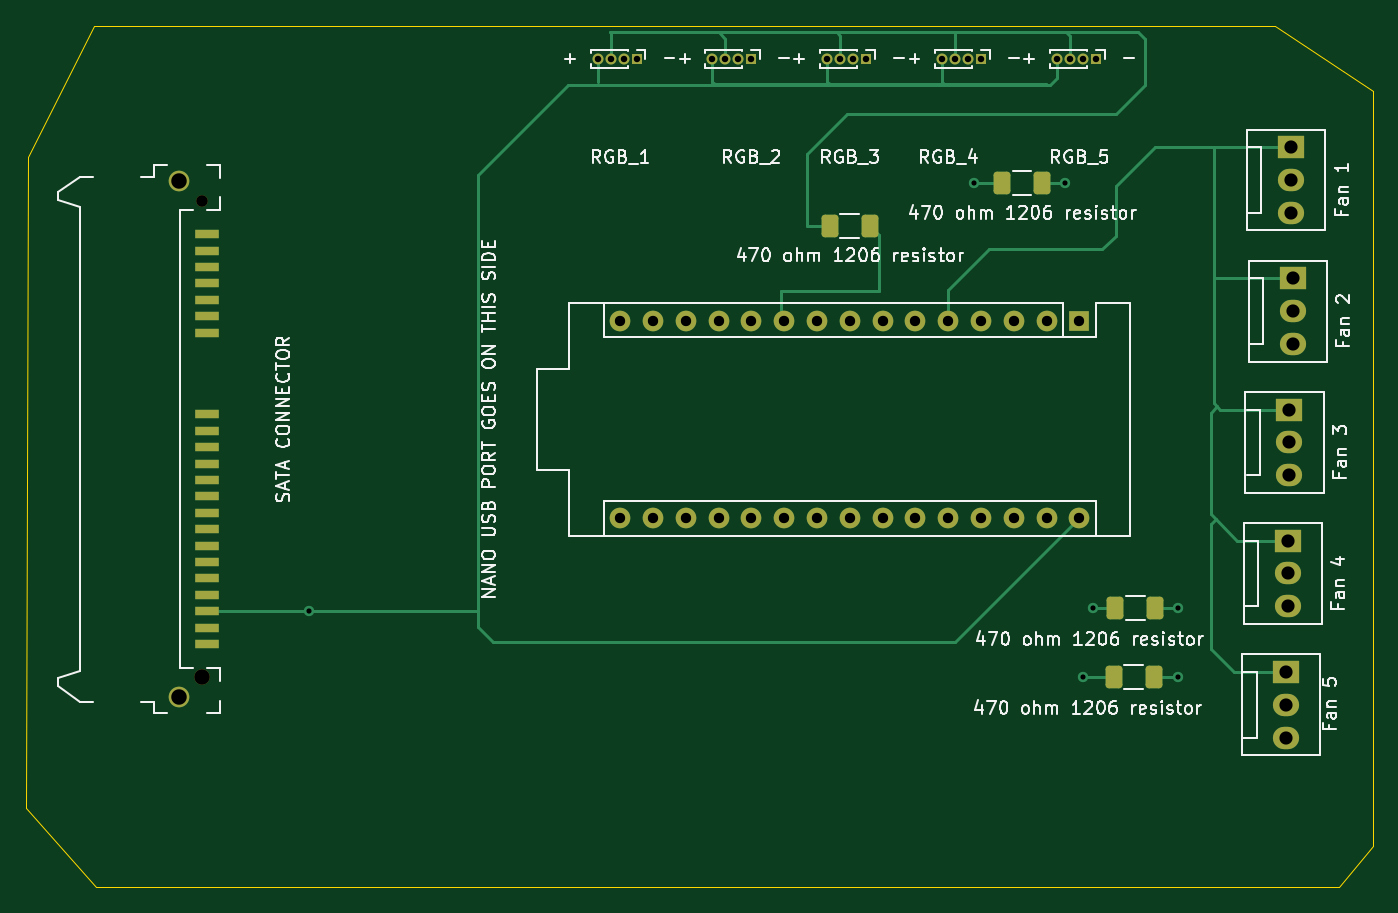
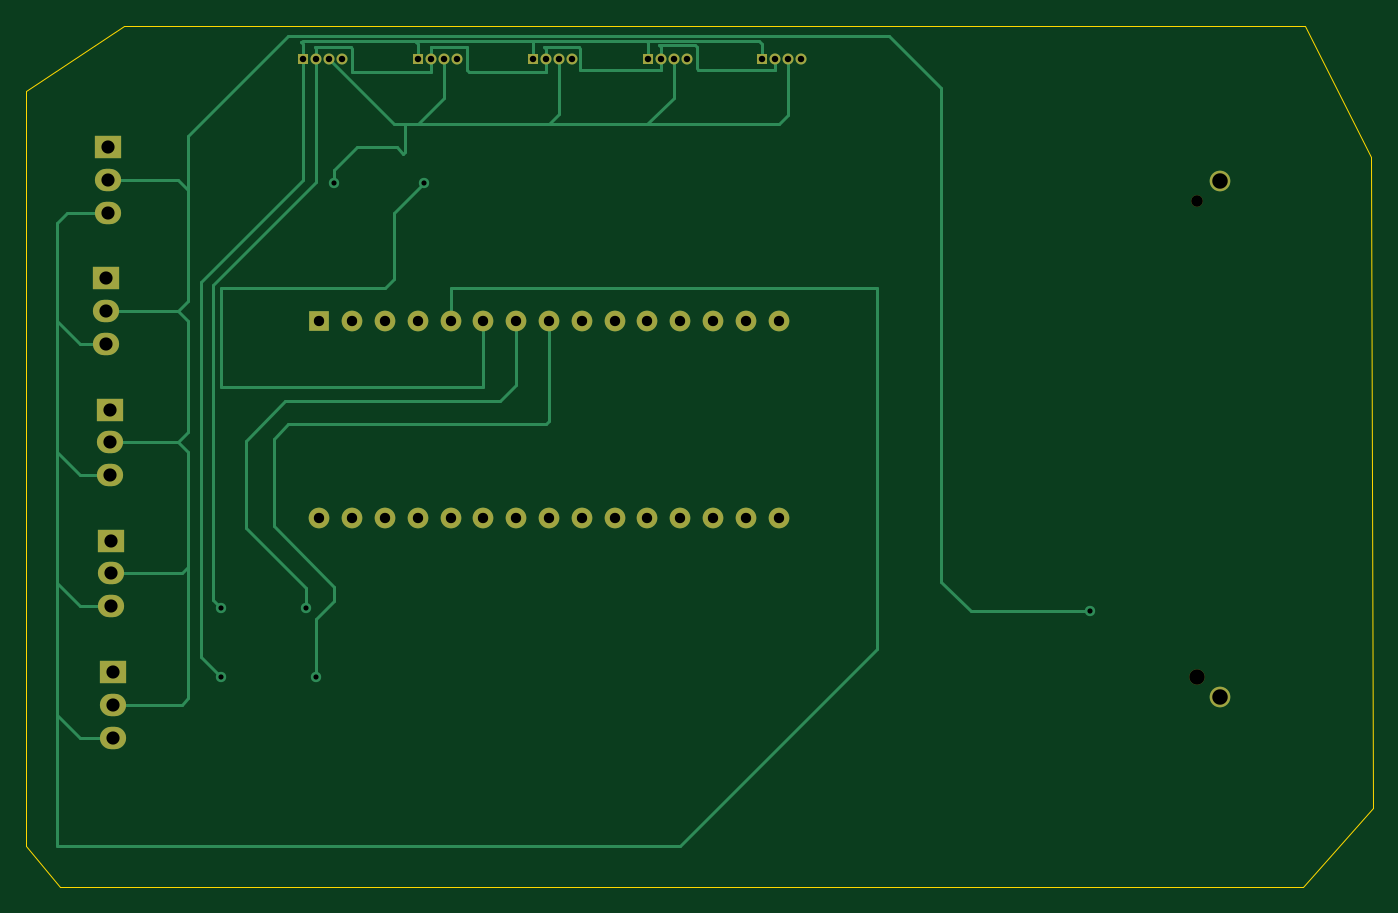
Circuit board: 11 layer files. Board 104.3 x 66.7 mm.
- bottom_copper: RGBFAN-B_Cu.gbr (12239 bytes)
- bottom_mask: RGBFAN-B_Mask.gbr (2827 bytes)
- paste: RGBFAN-B_Paste.gbr (453 bytes)
- bottom_silk: RGBFAN-B_Silkscreen.gbr (454 bytes)
- outline: RGBFAN-Edge_Cuts.gbr (757 bytes)
- top_copper: RGBFAN-F_Cu.gbr (11181 bytes)
- top_mask: RGBFAN-F_Mask.gbr (4405 bytes)
- paste: RGBFAN-F_Paste.gbr (2055 bytes)
- top_silk: RGBFAN-F_Silkscreen.gbr (53889 bytes)
- drill: RGBFAN-NPTH-drl.gbr (668 bytes)
- drill: RGBFAN-PTH-drl.gbr (2855 bytes)

=== bottom_copper: RGBFAN-B_Cu.gbr (12239 bytes, source omitted) ===
=== bottom_mask: RGBFAN-B_Mask.gbr ===
%TF.GenerationSoftware,KiCad,Pcbnew,(6.0.5)*%
%TF.CreationDate,2022-05-12T23:47:52-05:00*%
%TF.ProjectId,RGBFAN,52474246-414e-42e6-9b69-6361645f7063,rev?*%
%TF.SameCoordinates,Original*%
%TF.FileFunction,Soldermask,Bot*%
%TF.FilePolarity,Negative*%
%FSLAX46Y46*%
G04 Gerber Fmt 4.6, Leading zero omitted, Abs format (unit mm)*
G04 Created by KiCad (PCBNEW (6.0.5)) date 2022-05-12 23:47:52*
%MOMM*%
%LPD*%
G01*
G04 APERTURE LIST*
%ADD10R,1.600000X1.600000*%
%ADD11O,1.600000X1.600000*%
%ADD12R,2.030000X1.730000*%
%ADD13O,2.030000X1.730000*%
%ADD14R,0.850000X0.850000*%
%ADD15O,0.850000X0.850000*%
%ADD16C,1.200000*%
%ADD17C,0.900000*%
%ADD18C,1.600000*%
G04 APERTURE END LIST*
D10*
%TO.C,NANO USB PORT GOES ON THIS SIDE*%
X147320000Y-86360000D03*
D11*
X144780000Y-86360000D03*
X142240000Y-86360000D03*
X139700000Y-86360000D03*
X137160000Y-86360000D03*
X134620000Y-86360000D03*
X132080000Y-86360000D03*
X129540000Y-86360000D03*
X127000000Y-86360000D03*
X124460000Y-86360000D03*
X121920000Y-86360000D03*
X119380000Y-86360000D03*
X116840000Y-86360000D03*
X114300000Y-86360000D03*
X111760000Y-86360000D03*
X111760000Y-101600000D03*
X114300000Y-101600000D03*
X116840000Y-101600000D03*
X119380000Y-101600000D03*
X121920000Y-101600000D03*
X124460000Y-101600000D03*
X127000000Y-101600000D03*
X129540000Y-101600000D03*
X132080000Y-101600000D03*
X134620000Y-101600000D03*
X137160000Y-101600000D03*
X139700000Y-101600000D03*
X142240000Y-101600000D03*
X144780000Y-101600000D03*
X147320000Y-101600000D03*
%TD*%
D12*
%TO.C,Fan 5*%
X163322000Y-113538000D03*
D13*
X163322000Y-116078000D03*
X163322000Y-118618000D03*
%TD*%
D14*
%TO.C,RGB_1*%
X113030000Y-66040000D03*
D15*
X112030000Y-66040000D03*
X111030000Y-66040000D03*
X110030000Y-66040000D03*
%TD*%
D14*
%TO.C,RGB_4*%
X139700000Y-66040000D03*
D15*
X138700000Y-66040000D03*
X137700000Y-66040000D03*
X136700000Y-66040000D03*
%TD*%
D14*
%TO.C,RGB_5*%
X148590000Y-66040000D03*
D15*
X147590000Y-66040000D03*
X146590000Y-66040000D03*
X145590000Y-66040000D03*
%TD*%
D12*
%TO.C,Fan 2*%
X163830000Y-83058000D03*
D13*
X163830000Y-85598000D03*
X163830000Y-88138000D03*
%TD*%
D14*
%TO.C,RGB_2*%
X121896000Y-66040000D03*
D15*
X120896000Y-66040000D03*
X119896000Y-66040000D03*
X118896000Y-66040000D03*
%TD*%
D14*
%TO.C,RGB_3*%
X130786000Y-66040000D03*
D15*
X129786000Y-66040000D03*
X128786000Y-66040000D03*
X127786000Y-66040000D03*
%TD*%
D16*
%TO.C,SATA CONNECTOR*%
X79395080Y-113904000D03*
D17*
X79395080Y-77104000D03*
D18*
X77595080Y-115504000D03*
X77595080Y-75504000D03*
%TD*%
D12*
%TO.C,Fan 3*%
X163576000Y-93218000D03*
D13*
X163576000Y-95758000D03*
X163576000Y-98298000D03*
%TD*%
D12*
%TO.C,Fan 1*%
X163697000Y-72888000D03*
D13*
X163697000Y-75428000D03*
X163697000Y-77968000D03*
%TD*%
D12*
%TO.C,Fan 4*%
X163443000Y-103368000D03*
D13*
X163443000Y-105908000D03*
X163443000Y-108448000D03*
%TD*%
M02*

=== paste: RGBFAN-B_Paste.gbr ===
%TF.GenerationSoftware,KiCad,Pcbnew,(6.0.5)*%
%TF.CreationDate,2022-05-12T23:47:52-05:00*%
%TF.ProjectId,RGBFAN,52474246-414e-42e6-9b69-6361645f7063,rev?*%
%TF.SameCoordinates,Original*%
%TF.FileFunction,Paste,Bot*%
%TF.FilePolarity,Positive*%
%FSLAX46Y46*%
G04 Gerber Fmt 4.6, Leading zero omitted, Abs format (unit mm)*
G04 Created by KiCad (PCBNEW (6.0.5)) date 2022-05-12 23:47:52*
%MOMM*%
%LPD*%
G01*
G04 APERTURE LIST*
G04 APERTURE END LIST*
M02*

=== bottom_silk: RGBFAN-B_Silkscreen.gbr ===
%TF.GenerationSoftware,KiCad,Pcbnew,(6.0.5)*%
%TF.CreationDate,2022-05-12T23:47:52-05:00*%
%TF.ProjectId,RGBFAN,52474246-414e-42e6-9b69-6361645f7063,rev?*%
%TF.SameCoordinates,Original*%
%TF.FileFunction,Legend,Bot*%
%TF.FilePolarity,Positive*%
%FSLAX46Y46*%
G04 Gerber Fmt 4.6, Leading zero omitted, Abs format (unit mm)*
G04 Created by KiCad (PCBNEW (6.0.5)) date 2022-05-12 23:47:52*
%MOMM*%
%LPD*%
G01*
G04 APERTURE LIST*
G04 APERTURE END LIST*
M02*

=== outline: RGBFAN-Edge_Cuts.gbr ===
%TF.GenerationSoftware,KiCad,Pcbnew,(6.0.5)*%
%TF.CreationDate,2022-05-12T23:47:52-05:00*%
%TF.ProjectId,RGBFAN,52474246-414e-42e6-9b69-6361645f7063,rev?*%
%TF.SameCoordinates,Original*%
%TF.FileFunction,Profile,NP*%
%FSLAX46Y46*%
G04 Gerber Fmt 4.6, Leading zero omitted, Abs format (unit mm)*
G04 Created by KiCad (PCBNEW (6.0.5)) date 2022-05-12 23:47:52*
%MOMM*%
%LPD*%
G01*
G04 APERTURE LIST*
%TA.AperFunction,Profile*%
%ADD10C,0.100000*%
%TD*%
G04 APERTURE END LIST*
D10*
X162433000Y-63500000D02*
X170053000Y-68580000D01*
X170053000Y-127000000D01*
X167386000Y-130175000D01*
X81534000Y-130175000D01*
X71173946Y-130199865D01*
X65736356Y-124109717D01*
X65913000Y-73660000D01*
X70993000Y-63500000D01*
X88857573Y-63497181D01*
X162433000Y-63500000D01*
M02*

=== top_copper: RGBFAN-F_Cu.gbr (11181 bytes, source omitted) ===
=== top_mask: RGBFAN-F_Mask.gbr ===
%TF.GenerationSoftware,KiCad,Pcbnew,(6.0.5)*%
%TF.CreationDate,2022-05-12T23:47:52-05:00*%
%TF.ProjectId,RGBFAN,52474246-414e-42e6-9b69-6361645f7063,rev?*%
%TF.SameCoordinates,Original*%
%TF.FileFunction,Soldermask,Top*%
%TF.FilePolarity,Negative*%
%FSLAX46Y46*%
G04 Gerber Fmt 4.6, Leading zero omitted, Abs format (unit mm)*
G04 Created by KiCad (PCBNEW (6.0.5)) date 2022-05-12 23:47:52*
%MOMM*%
%LPD*%
G01*
G04 APERTURE LIST*
G04 Aperture macros list*
%AMRoundRect*
0 Rectangle with rounded corners*
0 $1 Rounding radius*
0 $2 $3 $4 $5 $6 $7 $8 $9 X,Y pos of 4 corners*
0 Add a 4 corners polygon primitive as box body*
4,1,4,$2,$3,$4,$5,$6,$7,$8,$9,$2,$3,0*
0 Add four circle primitives for the rounded corners*
1,1,$1+$1,$2,$3*
1,1,$1+$1,$4,$5*
1,1,$1+$1,$6,$7*
1,1,$1+$1,$8,$9*
0 Add four rect primitives between the rounded corners*
20,1,$1+$1,$2,$3,$4,$5,0*
20,1,$1+$1,$4,$5,$6,$7,0*
20,1,$1+$1,$6,$7,$8,$9,0*
20,1,$1+$1,$8,$9,$2,$3,0*%
G04 Aperture macros list end*
%ADD10RoundRect,0.250000X-0.400000X-0.625000X0.400000X-0.625000X0.400000X0.625000X-0.400000X0.625000X0*%
%ADD11R,1.600000X1.600000*%
%ADD12O,1.600000X1.600000*%
%ADD13R,2.030000X1.730000*%
%ADD14O,2.030000X1.730000*%
%ADD15R,0.850000X0.850000*%
%ADD16O,0.850000X0.850000*%
%ADD17C,1.200000*%
%ADD18C,0.900000*%
%ADD19C,1.600000*%
%ADD20R,1.900000X0.650000*%
G04 APERTURE END LIST*
D10*
%TO.C,470 ohm 1206 resistor*%
X144425000Y-75692000D03*
X141325000Y-75692000D03*
%TD*%
D11*
%TO.C,NANO USB PORT GOES ON THIS SIDE*%
X147320000Y-86360000D03*
D12*
X144780000Y-86360000D03*
X142240000Y-86360000D03*
X139700000Y-86360000D03*
X137160000Y-86360000D03*
X134620000Y-86360000D03*
X132080000Y-86360000D03*
X129540000Y-86360000D03*
X127000000Y-86360000D03*
X124460000Y-86360000D03*
X121920000Y-86360000D03*
X119380000Y-86360000D03*
X116840000Y-86360000D03*
X114300000Y-86360000D03*
X111760000Y-86360000D03*
X111760000Y-101600000D03*
X114300000Y-101600000D03*
X116840000Y-101600000D03*
X119380000Y-101600000D03*
X121920000Y-101600000D03*
X124460000Y-101600000D03*
X127000000Y-101600000D03*
X129540000Y-101600000D03*
X132080000Y-101600000D03*
X134620000Y-101600000D03*
X137160000Y-101600000D03*
X139700000Y-101600000D03*
X142240000Y-101600000D03*
X144780000Y-101600000D03*
X147320000Y-101600000D03*
%TD*%
D10*
%TO.C,470 ohm 1206 resistor*%
X149961000Y-113919000D03*
X153061000Y-113919000D03*
%TD*%
%TO.C,470 ohm 1206 resistor*%
X150088000Y-108585000D03*
X153188000Y-108585000D03*
%TD*%
%TO.C,470 ohm 1206 resistor*%
X127990000Y-78994000D03*
X131090000Y-78994000D03*
%TD*%
D13*
%TO.C,Fan 5*%
X163322000Y-113538000D03*
D14*
X163322000Y-116078000D03*
X163322000Y-118618000D03*
%TD*%
D15*
%TO.C,RGB_1*%
X113030000Y-66040000D03*
D16*
X112030000Y-66040000D03*
X111030000Y-66040000D03*
X110030000Y-66040000D03*
%TD*%
D15*
%TO.C,RGB_4*%
X139700000Y-66040000D03*
D16*
X138700000Y-66040000D03*
X137700000Y-66040000D03*
X136700000Y-66040000D03*
%TD*%
D15*
%TO.C,RGB_5*%
X148590000Y-66040000D03*
D16*
X147590000Y-66040000D03*
X146590000Y-66040000D03*
X145590000Y-66040000D03*
%TD*%
D13*
%TO.C,Fan 2*%
X163830000Y-83058000D03*
D14*
X163830000Y-85598000D03*
X163830000Y-88138000D03*
%TD*%
D15*
%TO.C,RGB_2*%
X121896000Y-66040000D03*
D16*
X120896000Y-66040000D03*
X119896000Y-66040000D03*
X118896000Y-66040000D03*
%TD*%
D15*
%TO.C,RGB_3*%
X130786000Y-66040000D03*
D16*
X129786000Y-66040000D03*
X128786000Y-66040000D03*
X127786000Y-66040000D03*
%TD*%
D17*
%TO.C,SATA CONNECTOR*%
X79395080Y-113904000D03*
D18*
X79395080Y-77104000D03*
D19*
X77595080Y-115504000D03*
X77595080Y-75504000D03*
D20*
X79735080Y-93599000D03*
X79735080Y-94869000D03*
X79735080Y-96139000D03*
X79735080Y-97409000D03*
X79735080Y-98679000D03*
X79735080Y-99949000D03*
X79735080Y-101219000D03*
X79735080Y-102489000D03*
X79735080Y-103759000D03*
X79735080Y-105029000D03*
X79735080Y-106299000D03*
X79735080Y-107569000D03*
X79735080Y-108839000D03*
X79735080Y-110109000D03*
X79735080Y-111379000D03*
X79735080Y-79634000D03*
X79735080Y-80904000D03*
X79735080Y-82174000D03*
X79735080Y-83444000D03*
X79735080Y-84714000D03*
X79735080Y-85984000D03*
X79735080Y-87254000D03*
%TD*%
D13*
%TO.C,Fan 3*%
X163576000Y-93218000D03*
D14*
X163576000Y-95758000D03*
X163576000Y-98298000D03*
%TD*%
D13*
%TO.C,Fan 1*%
X163697000Y-72888000D03*
D14*
X163697000Y-75428000D03*
X163697000Y-77968000D03*
%TD*%
D13*
%TO.C,Fan 4*%
X163443000Y-103368000D03*
D14*
X163443000Y-105908000D03*
X163443000Y-108448000D03*
%TD*%
M02*

=== paste: RGBFAN-F_Paste.gbr (2055 bytes, source withheld) ===
=== top_silk: RGBFAN-F_Silkscreen.gbr (53889 bytes, source omitted) ===
=== drill: RGBFAN-NPTH-drl.gbr ===
%TF.GenerationSoftware,KiCad,Pcbnew,(6.0.5)*%
%TF.CreationDate,2022-05-12T23:47:54-05:00*%
%TF.ProjectId,RGBFAN,52474246-414e-42e6-9b69-6361645f7063,rev?*%
%TF.SameCoordinates,Original*%
%TF.FileFunction,NonPlated,1,2,NPTH,Drill*%
%TF.FilePolarity,Positive*%
%FSLAX46Y46*%
G04 Gerber Fmt 4.6, Leading zero omitted, Abs format (unit mm)*
G04 Created by KiCad (PCBNEW (6.0.5)) date 2022-05-12 23:47:54*
%MOMM*%
%LPD*%
G01*
G04 APERTURE LIST*
%TA.AperFunction,ComponentDrill*%
%ADD10C,0.900000*%
%TD*%
%TA.AperFunction,ComponentDrill*%
%ADD11C,1.200000*%
%TD*%
G04 APERTURE END LIST*
D10*
%TO.C,SATA CONNECTOR*%
X79395080Y-77104000D03*
D11*
X79395080Y-113904000D03*
M02*

=== drill: RGBFAN-PTH-drl.gbr ===
%TF.GenerationSoftware,KiCad,Pcbnew,(6.0.5)*%
%TF.CreationDate,2022-05-12T23:47:54-05:00*%
%TF.ProjectId,RGBFAN,52474246-414e-42e6-9b69-6361645f7063,rev?*%
%TF.SameCoordinates,Original*%
%TF.FileFunction,Plated,1,2,PTH,Drill*%
%TF.FilePolarity,Positive*%
%FSLAX46Y46*%
G04 Gerber Fmt 4.6, Leading zero omitted, Abs format (unit mm)*
G04 Created by KiCad (PCBNEW (6.0.5)) date 2022-05-12 23:47:54*
%MOMM*%
%LPD*%
G01*
G04 APERTURE LIST*
%TA.AperFunction,ViaDrill*%
%ADD10C,0.400000*%
%TD*%
%TA.AperFunction,ComponentDrill*%
%ADD11C,0.500000*%
%TD*%
%TA.AperFunction,ComponentDrill*%
%ADD12C,0.800000*%
%TD*%
%TA.AperFunction,ComponentDrill*%
%ADD13C,1.020000*%
%TD*%
%TA.AperFunction,ComponentDrill*%
%ADD14C,1.200000*%
%TD*%
G04 APERTURE END LIST*
D10*
X87630000Y-108839000D03*
X139192000Y-75692000D03*
X146177000Y-75692000D03*
X147574000Y-113919000D03*
X148336000Y-108585000D03*
X154940000Y-108585000D03*
X154940000Y-113919000D03*
D11*
%TO.C,RGB_1*%
X110030000Y-66040000D03*
X111030000Y-66040000D03*
X112030000Y-66040000D03*
X113030000Y-66040000D03*
%TO.C,RGB_2*%
X118896000Y-66040000D03*
X119896000Y-66040000D03*
X120896000Y-66040000D03*
X121896000Y-66040000D03*
%TO.C,RGB_3*%
X127786000Y-66040000D03*
X128786000Y-66040000D03*
X129786000Y-66040000D03*
X130786000Y-66040000D03*
%TO.C,RGB_4*%
X136700000Y-66040000D03*
X137700000Y-66040000D03*
X138700000Y-66040000D03*
X139700000Y-66040000D03*
%TO.C,RGB_5*%
X145590000Y-66040000D03*
X146590000Y-66040000D03*
X147590000Y-66040000D03*
X148590000Y-66040000D03*
D12*
%TO.C,NANO USB PORT GOES ON THIS SIDE*%
X111760000Y-86360000D03*
X111760000Y-101600000D03*
X114300000Y-86360000D03*
X114300000Y-101600000D03*
X116840000Y-86360000D03*
X116840000Y-101600000D03*
X119380000Y-86360000D03*
X119380000Y-101600000D03*
X121920000Y-86360000D03*
X121920000Y-101600000D03*
X124460000Y-86360000D03*
X124460000Y-101600000D03*
X127000000Y-86360000D03*
X127000000Y-101600000D03*
X129540000Y-86360000D03*
X129540000Y-101600000D03*
X132080000Y-86360000D03*
X132080000Y-101600000D03*
X134620000Y-86360000D03*
X134620000Y-101600000D03*
X137160000Y-86360000D03*
X137160000Y-101600000D03*
X139700000Y-86360000D03*
X139700000Y-101600000D03*
X142240000Y-86360000D03*
X142240000Y-101600000D03*
X144780000Y-86360000D03*
X144780000Y-101600000D03*
X147320000Y-86360000D03*
X147320000Y-101600000D03*
D13*
%TO.C,Fan 5*%
X163322000Y-113538000D03*
X163322000Y-116078000D03*
X163322000Y-118618000D03*
%TO.C,Fan 4*%
X163443000Y-103368000D03*
X163443000Y-105908000D03*
X163443000Y-108448000D03*
%TO.C,Fan 3*%
X163576000Y-93218000D03*
X163576000Y-95758000D03*
X163576000Y-98298000D03*
%TO.C,Fan 1*%
X163697000Y-72888000D03*
X163697000Y-75428000D03*
X163697000Y-77968000D03*
%TO.C,Fan 2*%
X163830000Y-83058000D03*
X163830000Y-85598000D03*
X163830000Y-88138000D03*
D14*
%TO.C,SATA CONNECTOR*%
X77595080Y-75504000D03*
X77595080Y-115504000D03*
M02*

